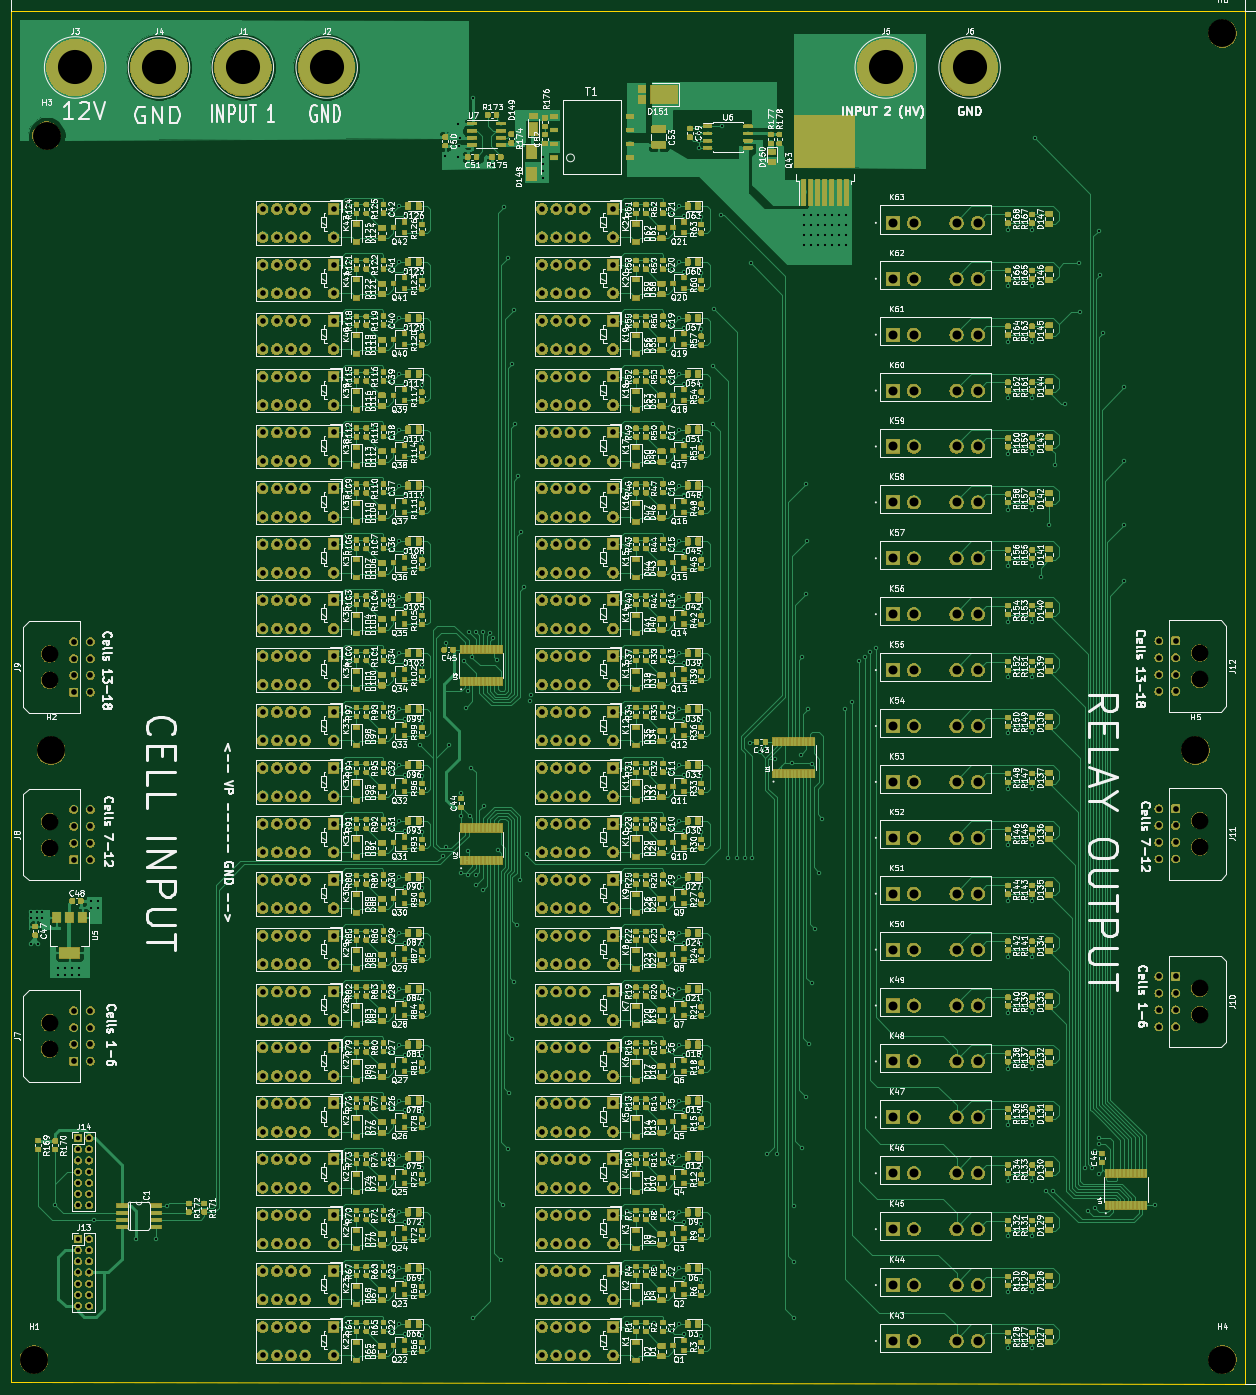
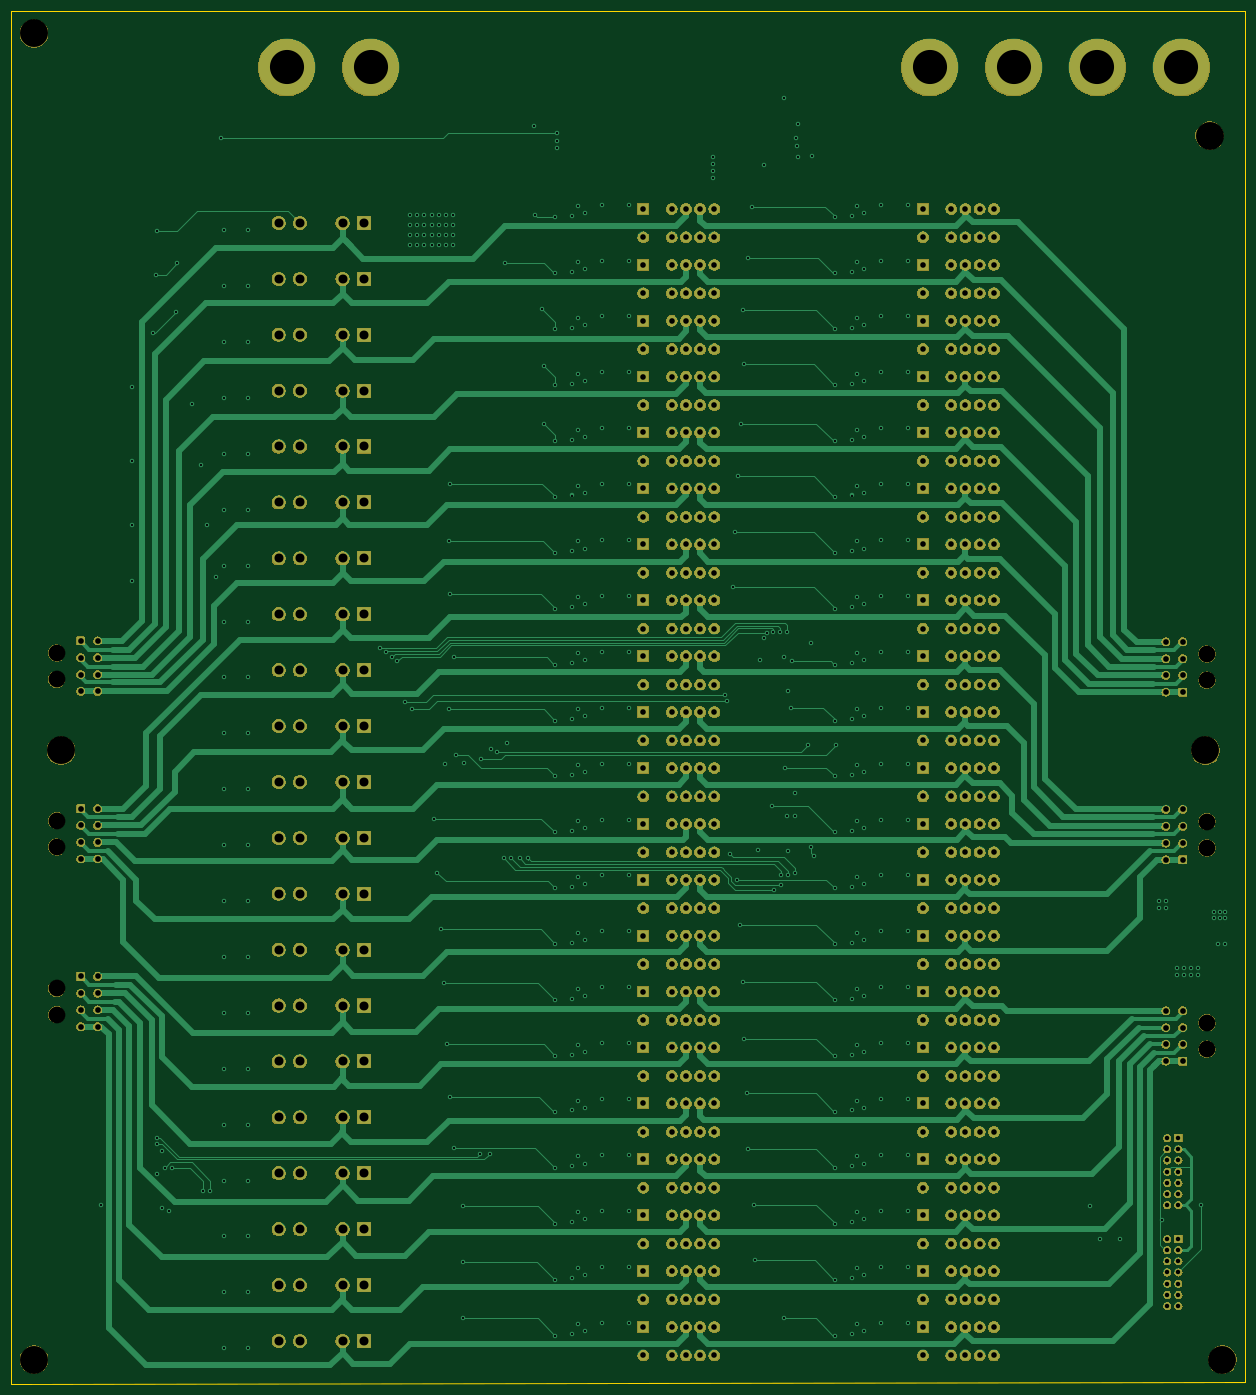
Circuit board: 11 layer files. Board 220.7 x 245.6 mm.
- bottom_copper: relayBoard-B_Cu.gbl (80974 bytes)
- bottom_mask: relayBoard-B_Mask.gbs (575117 bytes)
- paste: relayBoard-B_Paste.gbp (492 bytes)
- bottom_silk: relayBoard-B_SilkS.gbo (493 bytes)
- outline: relayBoard-Edge_Cuts.gm1 (679 bytes)
- top_copper: relayBoard-F_Cu.gtl (1447926 bytes)
- top_mask: relayBoard-F_Mask.gts (1282140 bytes)
- paste: relayBoard-F_Paste.gtp (1236192 bytes)
- top_silk: relayBoard-F_SilkS.gto (643947 bytes)
- drill: relayBoard-NPTH.drl (559 bytes)
- drill: relayBoard-PTH.drl (15346 bytes)

=== bottom_copper: relayBoard-B_Cu.gbl (80974 bytes, source omitted) ===
=== bottom_mask: relayBoard-B_Mask.gbs (575117 bytes, source omitted) ===
=== paste: relayBoard-B_Paste.gbp ===
G04 #@! TF.GenerationSoftware,KiCad,Pcbnew,(5.1.2)-1*
G04 #@! TF.CreationDate,2020-08-24T12:41:57-07:00*
G04 #@! TF.ProjectId,relayBoard,72656c61-7942-46f6-9172-642e6b696361,rev?*
G04 #@! TF.SameCoordinates,Original*
G04 #@! TF.FileFunction,Paste,Bot*
G04 #@! TF.FilePolarity,Positive*
%FSLAX46Y46*%
G04 Gerber Fmt 4.6, Leading zero omitted, Abs format (unit mm)*
G04 Created by KiCad (PCBNEW (5.1.2)-1) date 2020-08-24 12:41:57*
%MOMM*%
%LPD*%
G04 APERTURE LIST*
G04 APERTURE END LIST*
M02*

=== bottom_silk: relayBoard-B_SilkS.gbo ===
G04 #@! TF.GenerationSoftware,KiCad,Pcbnew,(5.1.2)-1*
G04 #@! TF.CreationDate,2020-08-24T12:41:57-07:00*
G04 #@! TF.ProjectId,relayBoard,72656c61-7942-46f6-9172-642e6b696361,rev?*
G04 #@! TF.SameCoordinates,Original*
G04 #@! TF.FileFunction,Legend,Bot*
G04 #@! TF.FilePolarity,Positive*
%FSLAX46Y46*%
G04 Gerber Fmt 4.6, Leading zero omitted, Abs format (unit mm)*
G04 Created by KiCad (PCBNEW (5.1.2)-1) date 2020-08-24 12:41:57*
%MOMM*%
%LPD*%
G04 APERTURE LIST*
G04 APERTURE END LIST*
M02*

=== outline: relayBoard-Edge_Cuts.gm1 ===
G04 #@! TF.GenerationSoftware,KiCad,Pcbnew,(5.1.2)-1*
G04 #@! TF.CreationDate,2020-08-24T12:41:58-07:00*
G04 #@! TF.ProjectId,relayBoard,72656c61-7942-46f6-9172-642e6b696361,rev?*
G04 #@! TF.SameCoordinates,Original*
G04 #@! TF.FileFunction,Profile,NP*
%FSLAX46Y46*%
G04 Gerber Fmt 4.6, Leading zero omitted, Abs format (unit mm)*
G04 Created by KiCad (PCBNEW (5.1.2)-1) date 2020-08-24 12:41:58*
%MOMM*%
%LPD*%
G04 APERTURE LIST*
%ADD10C,0.100000*%
G04 APERTURE END LIST*
D10*
X235458000Y-185166000D02*
X14732000Y-184912000D01*
X14732000Y-184912000D02*
X14732000Y60452000D01*
X14732000Y60452000D02*
X235458000Y60452000D01*
X235458000Y60452000D02*
X235458000Y-185166000D01*
M02*

=== top_copper: relayBoard-F_Cu.gtl (1447926 bytes, source omitted) ===
=== top_mask: relayBoard-F_Mask.gts (1282140 bytes, source omitted) ===
=== paste: relayBoard-F_Paste.gtp (1236192 bytes, source omitted) ===
=== top_silk: relayBoard-F_SilkS.gto (643947 bytes, source omitted) ===
=== drill: relayBoard-NPTH.drl ===
M48
; DRILL file {KiCad (5.1.2)-1} date 8/24/2020 12:42:06 PM
; FORMAT={-:-/ absolute / inch / decimal}
; #@! TF.CreationDate,2020-08-24T12:42:06-07:00
; #@! TF.GenerationSoftware,Kicad,Pcbnew,(5.1.2)-1
; #@! TF.FileFunction,NonPlated,1,4,NPTH
FMAT,2
INCH
T1C0.1181
T2C0.1969
%
G90
G05
T1
X8.9501Y-4.5054
X8.9501Y-2.1431
X8.9501Y-2.3282
X0.8499Y-4.748
X0.8499Y-4.9331
X8.9501Y-3.3243
X8.9501Y-3.5093
X0.8499Y-2.1496
X0.8499Y-2.3346
X0.8499Y-3.3307
X0.8499Y-3.5157
X8.9501Y-4.6904
T2
X9.11Y2.22
X8.92Y-2.83
X0.86Y-2.83
X0.83Y1.5
X9.11Y-7.12
X0.74Y-7.12
T0
M30

=== drill: relayBoard-PTH.drl (15346 bytes, source omitted) ===
